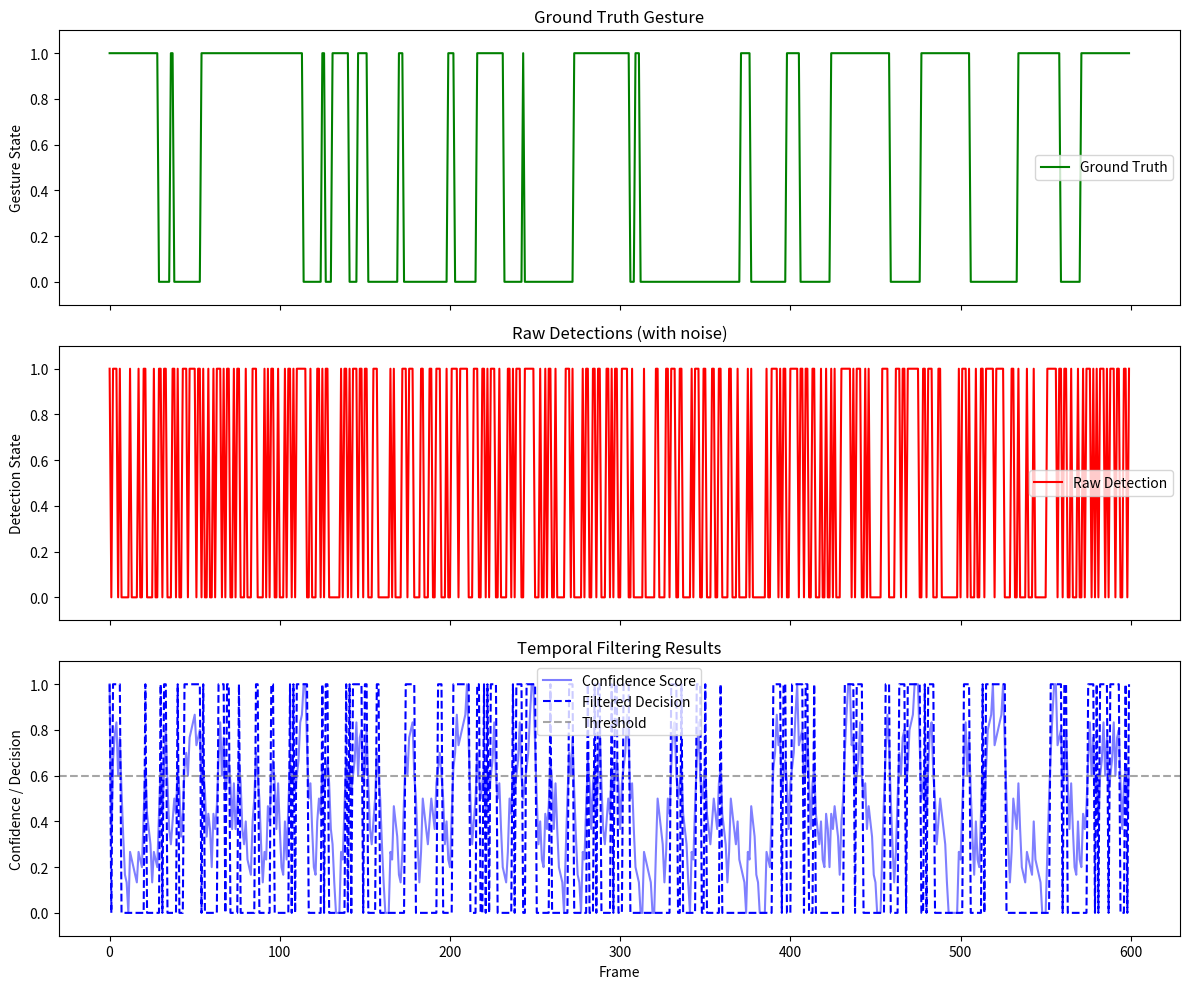
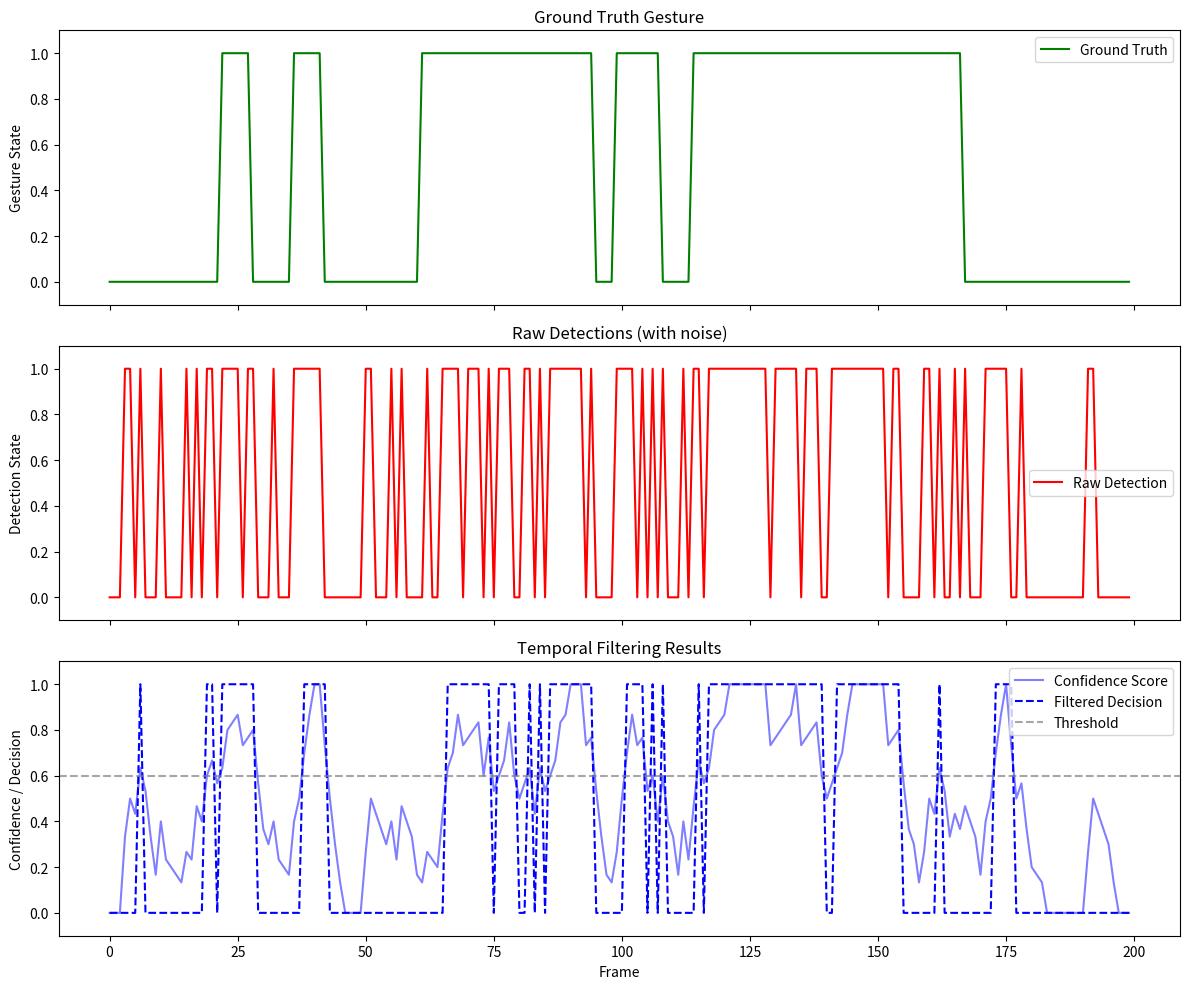

Write the Python code that produced these figures, in order.
import numpy as np
import pandas as pd
import matplotlib.pyplot as plt
from collections import deque
import random
import csv


class GestureSimulator:
    def __init__(self, total_frames=200, noise_probability=0.2, gesture_change_probability=0.05):
        """
        Initialize the gesture simulator

        Args:
            total_frames: Number of frames to simulate
            noise_probability: Probability of noise in any given frame
            gesture_change_probability: Probability of changing the true gesture state
        """
        self.total_frames = total_frames
        self.noise_probability = noise_probability
        self.gesture_change_probability = gesture_change_probability

        # Ground truth for the gesture (1=active, 0=inactive)
        self.true_gesture = np.zeros(total_frames, dtype=int)

        # Noisy raw detections (before filtering)
        self.raw_detections = np.zeros(total_frames, dtype=int)

        # Filtered detections with temporal filtering
        self.filtered_detections = np.zeros(total_frames, dtype=float)

        # History buffer for temporal filtering
        self.history_buffer = deque(maxlen=5)

        # Thresholds for detection
        self.detection_threshold = 0.6

    def generate_true_gesture_data(self):
        """Generate the ground truth gesture states with realistic transitions"""
        # Start with gesture inactive
        current_state = 0

        for i in range(self.total_frames):
            # Randomly change gesture state with low probability
            if random.random() < self.gesture_change_probability:
                current_state = 1 - current_state  # Toggle state

            self.true_gesture[i] = current_state

            # Ensure gestures last for at least 10 frames (realistic user behavior)
            if i > 0 and self.true_gesture[i] != self.true_gesture[i-1]:
                # Keep the same state for next 10 frames minimum
                end_idx = min(i + 10, self.total_frames)
                self.true_gesture[i:end_idx] = current_state

        return self.true_gesture

    def generate_noisy_detections(self):
        """Generate noisy raw detection data based on true gesture states"""
        for i in range(self.total_frames):
            # Add noise based on probability
            if random.random() < self.noise_probability:
                # Flip the true state to simulate noise
                self.raw_detections[i] = 1 - self.true_gesture[i]
            else:
                # No noise, detection matches true state
                self.raw_detections[i] = self.true_gesture[i]

        return self.raw_detections

    def apply_temporal_filtering(self):
        """Apply temporal filtering to the raw detections"""
        for i in range(self.total_frames):
            # Add current detection to history buffer
            self.history_buffer.append(self.raw_detections[i])

            if len(self.history_buffer) > 0:
                # Apply weighted average (more recent detections have higher weight)
                weights = np.linspace(0.5, 1.0, len(self.history_buffer))
                confidence = np.average(self.history_buffer, weights=weights)

                # Store the confidence score
                self.filtered_detections[i] = confidence
            else:
                self.filtered_detections[i] = self.raw_detections[i]

        return self.filtered_detections

    def get_filtered_decisions(self):
        """Convert confidence values to binary decisions using threshold"""
        return (self.filtered_detections >= self.detection_threshold).astype(int)

    def calculate_accuracy(self, detections):
        """Calculate accuracy compared to ground truth"""
        correct = np.sum(detections == self.true_gesture)
        return correct / self.total_frames * 100

    def save_to_csv(self, filename="gesture_simulation_data.csv"):
        """Save simulation data to CSV file"""
        filtered_decisions = self.get_filtered_decisions()

        # Calculate metrics
        raw_accuracy = self.calculate_accuracy(self.raw_detections)
        filtered_accuracy = self.calculate_accuracy(filtered_decisions)

        # Create DataFrame
        df = pd.DataFrame({
            'Frame': range(1, self.total_frames + 1),
            'True_Gesture': self.true_gesture,
            'Raw_Detection': self.raw_detections,
            'Filtered_Confidence': self.filtered_detections,
            'Filtered_Decision': filtered_decisions
        })

        # Save to CSV
        df.to_csv(filename, index=False)

        print(f"Data saved to {filename}")
        print(f"Raw Detection Accuracy: {raw_accuracy:.2f}%")
        print(f"Filtered Detection Accuracy: {filtered_accuracy:.2f}%")

        return df

    def run_simulation(self):
        """Run the complete simulation pipeline"""
        self.generate_true_gesture_data()
        self.generate_noisy_detections()
        self.apply_temporal_filtering()
        return self.save_to_csv()

    def plot_results(self):
        """Plot the simulation results for visualization"""
        filtered_decisions = self.get_filtered_decisions()

        fig, (ax1, ax2, ax3) = plt.subplots(
            3, 1, figsize=(12, 10), sharex=True)

        # Ground truth
        ax1.plot(range(self.total_frames), self.true_gesture,
                 'g-', label='Ground Truth')
        ax1.set_ylabel('Gesture State')
        ax1.set_title('Ground Truth Gesture')
        ax1.legend()
        ax1.set_ylim(-0.1, 1.1)

        # Raw detections with noise
        ax2.plot(range(self.total_frames), self.raw_detections,
                 'r-', label='Raw Detection')
        ax2.set_ylabel('Detection State')
        ax2.set_title('Raw Detections (with noise)')
        ax2.legend()
        ax2.set_ylim(-0.1, 1.1)

        # Filtered decisions
        ax3.plot(range(self.total_frames), self.filtered_detections,
                 'b-', alpha=0.5, label='Confidence Score')
        ax3.plot(range(self.total_frames), filtered_decisions,
                 'b--', label='Filtered Decision')
        ax3.axhline(y=self.detection_threshold, color='gray',
                    linestyle='--', alpha=0.7, label='Threshold')
        ax3.set_xlabel('Frame')
        ax3.set_ylabel('Confidence / Decision')
        ax3.set_title('Temporal Filtering Results')
        ax3.legend()
        ax3.set_ylim(-0.1, 1.1)

        plt.tight_layout()
        plt.savefig('gesture_simulation_results.png', dpi=300)
        plt.show()

# Function to generate multiple simulation scenarios


def generate_multiple_simulations(scenarios):
    """
    Generate multiple simulation scenarios with different parameters

    Args:
        scenarios: List of dictionaries with simulation parameters
    """
    results = []

    for i, params in enumerate(scenarios):
        print(
            f"\nRunning simulation {i+1}/{len(scenarios)} with parameters: {params}")

        simulator = GestureSimulator(
            total_frames=params.get('total_frames', 200),
            noise_probability=params.get('noise_probability', 0.2),
            gesture_change_probability=params.get(
                'gesture_change_probability', 0.05)
        )

        # Run simulation
        df = simulator.run_simulation()

        # Plot results if specified
        if params.get('plot', False):
            simulator.plot_results()

        # Calculate accuracy
        filtered_decisions = simulator.get_filtered_decisions()
        raw_accuracy = simulator.calculate_accuracy(simulator.raw_detections)
        filtered_accuracy = simulator.calculate_accuracy(filtered_decisions)

        # Add to results
        results.append({
            'Scenario': i+1,
            'Parameters': params,
            'Raw_Accuracy': raw_accuracy,
            'Filtered_Accuracy': filtered_accuracy,
            'Improvement': filtered_accuracy - raw_accuracy
        })

        # Save with specific filename
        scenario_name = f"scenario_{i+1}_noise_{params.get('noise_probability', 0.2)}.csv"
        simulator.save_to_csv(scenario_name)

    # Create summary CSV
    with open('simulation_summary.csv', 'w', newline='') as csvfile:
        writer = csv.writer(csvfile)
        writer.writerow(['Scenario', 'Noise_Probability', 'Gesture_Change_Probability',
                        'Raw_Accuracy', 'Filtered_Accuracy', 'Improvement'])

        for res in results:
            writer.writerow([
                res['Scenario'],
                res['Parameters'].get('noise_probability', 0.2),
                res['Parameters'].get('gesture_change_probability', 0.05),
                f"{res['Raw_Accuracy']:.2f}%",
                f"{res['Filtered_Accuracy']:.2f}%",
                f"{res['Improvement']:.2f}%"
            ])

    print("\nSimulation summary saved to simulation_summary.csv")


# Run the simulation with different noise levels
if __name__ == "__main__":
    # Define different simulation scenarios
    scenarios = [
        # {
        #     'total_frames': 200,
        #     'noise_probability': 0.1,  # Low noise
        #     'gesture_change_probability': 0.05,
        #     'plot': True
        # },
        # {
        #     'total_frames': 200,
        #     'noise_probability': 0.3,  # Medium noise
        #     'gesture_change_probability': 0.05,
        #     'plot': True
        # },
        {
            'total_frames': 600,
            'noise_probability': 0.5,  # High noise
            'gesture_change_probability': 0.05,
            'plot': True
        }
    ]

    generate_multiple_simulations(scenarios)

    # Additionally, run a single detailed simulation for visualization
    print("\nRunning detailed simulation for visualization...")
    sim = GestureSimulator(total_frames=200, noise_probability=0.3)
    sim.run_simulation()
    sim.plot_results()
